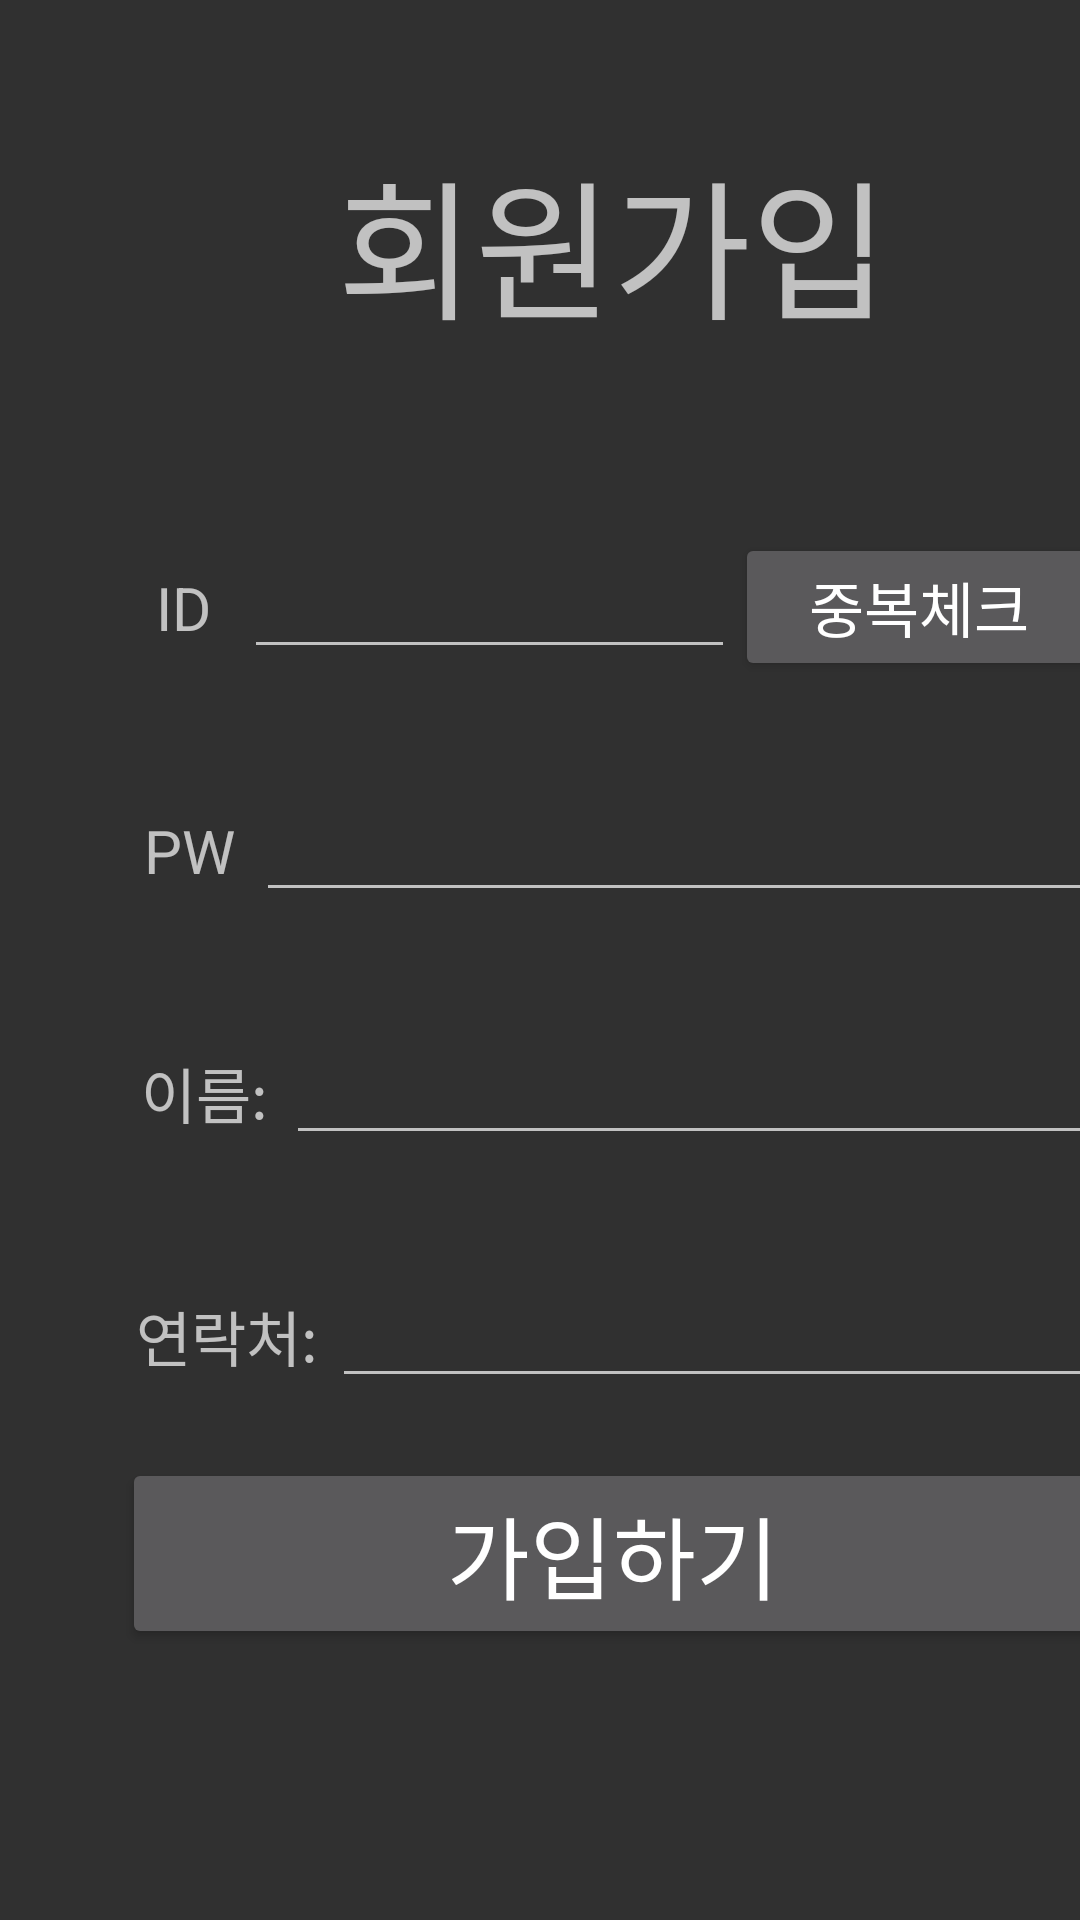

Layout XML and referenced resources for this Android screen:
<!-- AndroidManifest.xml: application theme Theme.Mystudyapp -->
<!-- res/layout/activity_phpjoin.xml -->
<?xml version="1.0" encoding="utf-8"?>
<LinearLayout xmlns:android="http://schemas.android.com/apk/res/android"
    xmlns:app="http://schemas.android.com/apk/res-auto"
    xmlns:tools="http://schemas.android.com/tools"
    android:layout_width="match_parent"
    android:layout_height="match_parent"
    tools:context=".Join">

    <LinearLayout
        android:layout_width="409dp"
        android:layout_height="729dp"
        android:orientation="horizontal"
        tools:layout_editor_absoluteX="1dp"
        tools:layout_editor_absoluteY="1dp">

        <LinearLayout
            android:layout_width="0px"
            android:layout_height="match_parent"
            android:layout_weight="1"
            android:orientation="horizontal"></LinearLayout>

        <LinearLayout
            android:layout_width="0px"
            android:layout_height="match_parent"
            android:layout_weight="8"
            android:orientation="horizontal">

            <LinearLayout
                android:layout_width="match_parent"
                android:layout_height="match_parent"
                android:orientation="vertical">

                <LinearLayout
                    android:layout_width="match_parent"
                    android:layout_height="0px"
                    android:layout_weight="2"
                    android:layout_gravity="center"
                    android:gravity="center"
                    android:orientation="vertical">

                    <TextView
                        android:id="@+id/textView7"
                        android:layout_width="match_parent"
                        android:layout_height="wrap_content"
                        android:textSize="50dp"
                        android:layout_gravity="center"
                        android:gravity="center"
                        android:text="회원가입" />
                </LinearLayout>
                <LinearLayout
                    android:layout_width="match_parent"
                    android:layout_height="0px"
                    android:layout_weight="1"
                    android:orientation="vertical">

                    <LinearLayout
                        android:layout_width="match_parent"
                        android:layout_height="match_parent"
                        android:orientation="horizontal">

                        <TextView
                            android:id="@+id/textView2"
                            android:layout_width="0px"
                            android:layout_height="wrap_content"
                            android:layout_weight="1"
                            android:textSize="20dp"
                            android:layout_gravity="center"
                            android:gravity="center"
                            android:text="ID" />

                        <EditText
                            android:id="@+id/joinId"
                            android:layout_width="0px"
                            android:layout_height="wrap_content"
                            android:layout_weight="4"
                            android:ems="10"
                            android:inputType="textPersonName"
                            android:layout_gravity="center"
                            android:text="" />

                        <Button
                            android:id="@+id/btnCheck"
                            android:layout_width="0px"
                            android:layout_height="wrap_content"
                            android:layout_gravity="center"
                            android:layout_weight="3"
                            android:text="중복체크"
                            android:textSize="20dp" />
                    </LinearLayout>
                </LinearLayout>
                <LinearLayout
                    android:layout_width="match_parent"
                    android:layout_height="0px"
                    android:layout_weight="1"
                    android:orientation="vertical">

                    <LinearLayout
                        android:layout_width="match_parent"
                        android:layout_height="match_parent"
                        android:orientation="horizontal">


                        <TextView
                            android:id="@+id/textView6"
                            android:layout_width="wrap_content"
                            android:layout_height="wrap_content"
                            android:layout_weight="1"
                            android:layout_gravity="center"
                            android:gravity="center"
                            android:text="PW"
                            android:textSize="20dp" />

                        <EditText
                            android:id="@+id/joinPw"
                            android:layout_width="wrap_content"
                            android:layout_height="wrap_content"
                            android:layout_weight="5"
                            android:ems="10"
                            android:layout_gravity="center"
                            android:gravity="center"
                            android:inputType="textPassword" />

                    </LinearLayout>
                </LinearLayout>
                <LinearLayout
                    android:layout_width="match_parent"
                    android:layout_height="0px"
                    android:layout_weight="1"
                    android:orientation="horizontal">
                    <TextView

                        android:layout_width="wrap_content"
                        android:layout_height="wrap_content"
                        android:layout_weight="1"
                        android:textSize="20dp"
                        android:layout_gravity="center"
                        android:gravity="center"
                        android:text="이름:" />

                    <EditText
                        android:id="@+id/joinName"
                        android:layout_width="wrap_content"
                        android:layout_height="wrap_content"
                        android:layout_weight="5"
                        android:ems="10"
                        android:inputType="textPersonName"
                        android:layout_gravity="center"
                        android:text="" />

                </LinearLayout>
                <LinearLayout
                    android:layout_width="match_parent"
                    android:layout_height="0px"
                    android:layout_weight="1"
                    android:orientation="horizontal">
                    <TextView
                        android:layout_width="wrap_content"
                        android:layout_height="wrap_content"
                        android:layout_weight="1"
                        android:textSize="20dp"
                        android:layout_gravity="center"
                        android:gravity="center"
                        android:text="연락처:" />

                    <EditText
                        android:id="@+id/joinHp"
                        android:layout_width="wrap_content"
                        android:layout_height="wrap_content"
                        android:layout_weight="5"
                        android:ems="10"
                        android:inputType="textPersonName"
                        android:layout_gravity="center"
                        android:text="" />
                </LinearLayout>





                <LinearLayout
                    android:layout_width="match_parent"
                    android:layout_height="0px"
                    android:layout_weight="3"
                    android:orientation="vertical">

                    <Button
                        android:id="@+id/btnJoin"
                        android:layout_width="match_parent"
                        android:layout_height="wrap_content"
                        android:layout_gravity="center"
                        android:gravity="center"
                        android:textSize="30dp"
                        android:text="가입하기" />
                </LinearLayout>
            </LinearLayout>

        </LinearLayout>

        <LinearLayout
            android:layout_width="0px"
            android:layout_height="match_parent"
            android:layout_weight="1"
            android:orientation="horizontal"></LinearLayout>
    </LinearLayout>
</LinearLayout>
<!-- resources referenced by this layout -->
<resources>
  <style name="Theme.Mystudyapp" parent="Theme.AppCompat.NoActionBar">
          
          <item name="colorPrimary">@color/purple_500</item>
          <item name="colorPrimaryVariant">@color/purple_700</item>
          <item name="colorOnPrimary">@color/white</item>
          
          <item name="colorSecondary">@color/teal_200</item>
          <item name="colorSecondaryVariant">@color/teal_700</item>
          <item name="colorOnSecondary">@color/black</item>
          
          <item name="android:statusBarColor">?attr/colorPrimaryVariant</item>
          
      </style>
  <!-- not gathered from this repository: default colours our renderer supplied (Android Studio template values) -->
  <color name="purple_500">#FF6200EE</color>
  <color name="purple_700">#FF3700B3</color>
  <color name="teal_200">#FF03DAC5</color>
  <color name="teal_700">#FF018786</color>
  <color name="black">#FF000000</color>
  <color name="white">#FFFFFFFF</color>
</resources>
